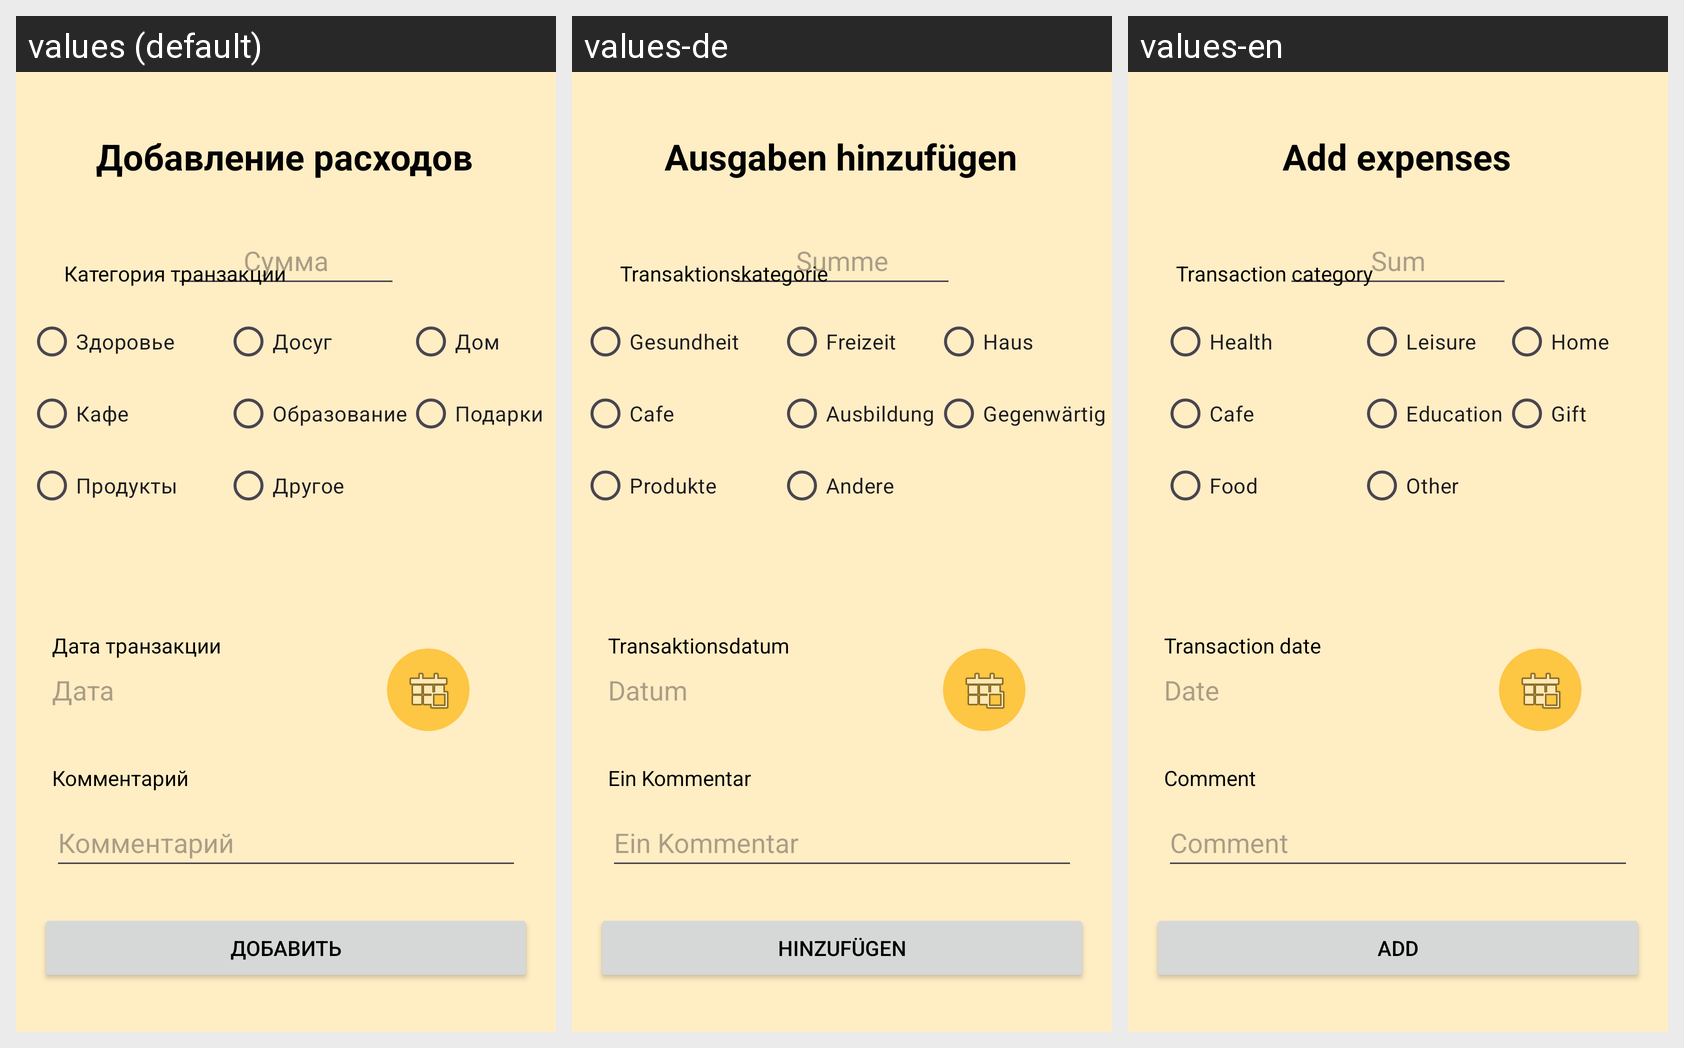

Locale-by-locale string values for the Android screen shown in this grid:
Android screen res/layout/activity_add_expense.xml rendered under 3 locales, left to right: values (default), values-de, values-en. Device: Nexus 5 (rendered at 1080×1920; each locale shown at half size, 540×960, under a caption strip naming it); theme Theme.FinanceHelper.
Strings drawn on this screen, with the default value and each locale's value (text and hints the layout hard-codes appear in the picture but are not listed):

addExpenses
  values: Добавление расходов
  values-de: Ausgaben hinzufügen
  values-en: Add expenses

sum
  values: Сумма
  values-de: Summe
  values-en: Sum

transactionCategory
  values: Категория транзакции
  values-de: Transaktionskategorie
  values-en: Transaction category

health
  values: Здоровье
  values-de: Gesundheit
  values-en: Health

leisure
  values: Досуг
  values-de: Freizeit
  values-en: Leisure

house
  values: Дом
  values-de: Haus
  values-en: Home

cafe
  values: Кафе
  values-de: Cafe
  values-en: Cafe

education
  values: Образование
  values-de: Ausbildung
  values-en: Education

gift
  values: Подарки
  values-de: Gegenwärtig
  values-en: Gift

food
  values: Продукты
  values-de: Produkte
  values-en: Food

other
  values: Другое
  values-de: Andere
  values-en: Other

transactionDate
  values: Дата транзакции
  values-de: Transaktionsdatum
  values-en: Transaction date

date
  values: Дата
  values-de: Datum
  values-en: Date

comment
  values: Комментарий
  values-de: Ein Kommentar
  values-en: Comment

add
  values: Добавить
  values-de: Hinzufügen
  values-en: Add
